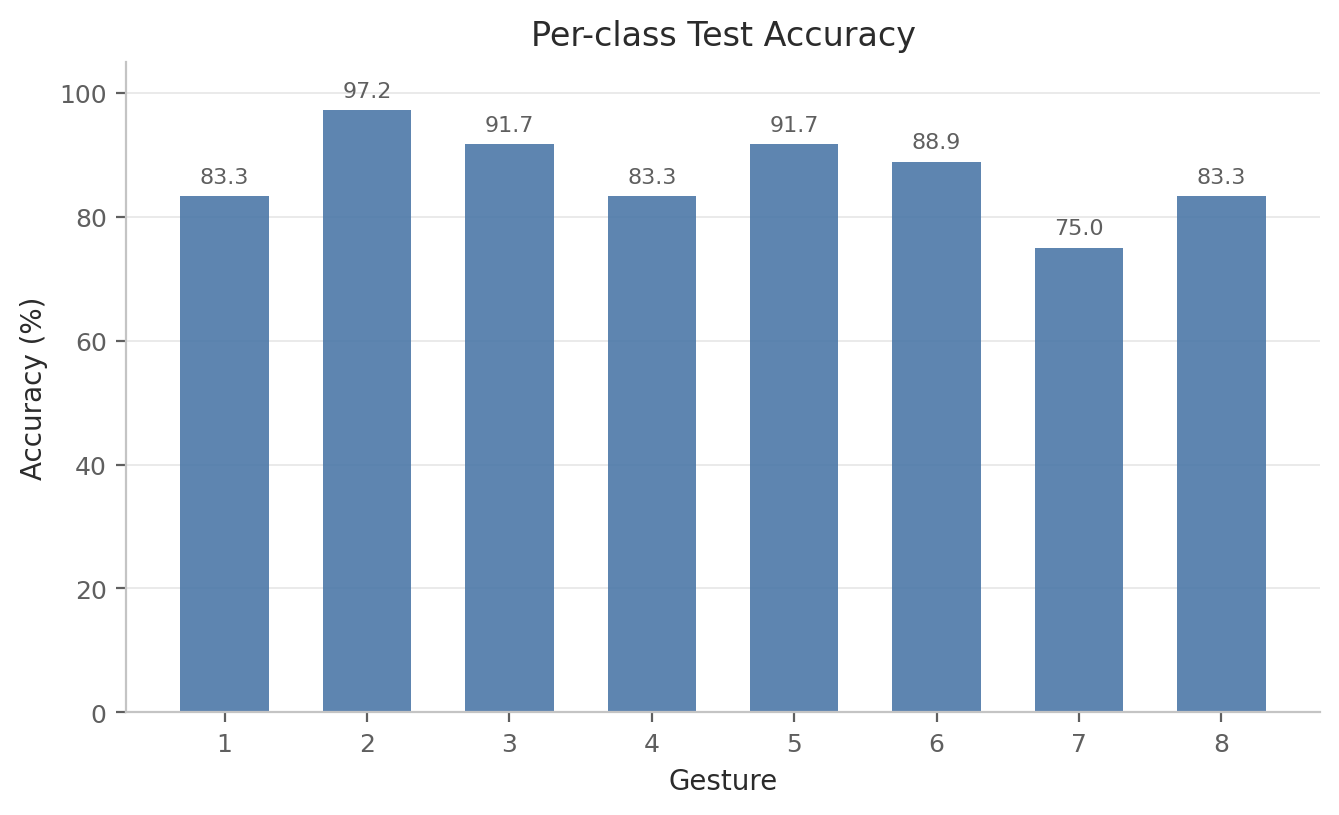

Data behind this chart, as committed beside it:
label, gesture_id, accuracy, precision, recall, f1, support
0, 1, 0.8333, 0.8571, 0.8333, 0.8451, 36
1, 2, 0.9722, 0.9211, 0.9722, 0.9459, 36
2, 3, 0.9167, 0.8919, 0.9167, 0.9041, 36
3, 4, 0.8333, 0.7317, 0.8333, 0.7792, 36
4, 5, 0.9167, 0.9167, 0.9167, 0.9167, 36
5, 6, 0.8889, 0.8649, 0.8889, 0.8767, 36
6, 7, 0.75, 0.9, 0.75, 0.8182, 36
7, 8, 0.8333, 0.8824, 0.8333, 0.8571, 36
